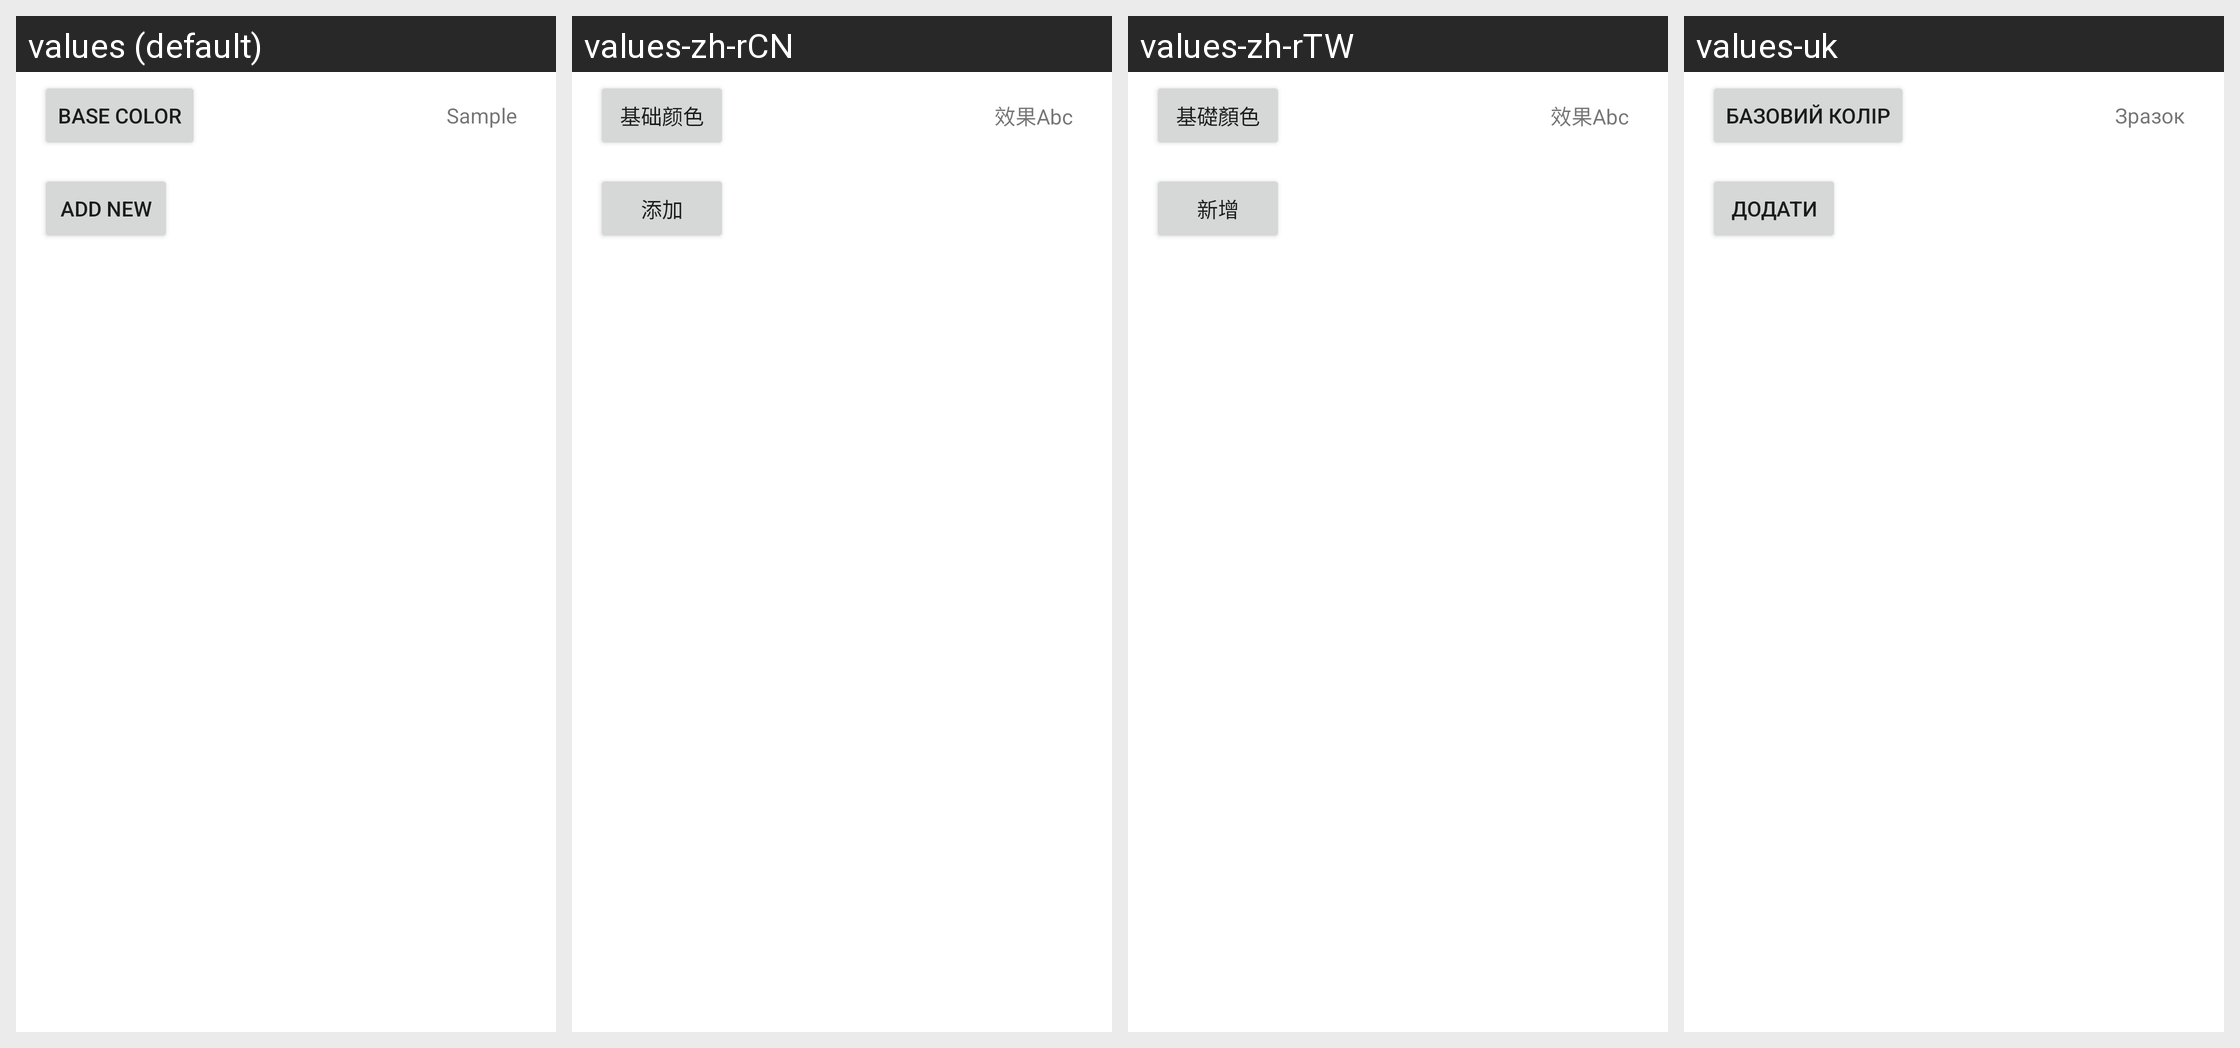

The same Android screen rendered under several of its app's locales, left to right. List the strings drawn on it with the default value and each locale's translation.
Android screen res/layout/types.xml rendered under 4 locales, left to right: values (default), values-zh-rCN, values-zh-rTW, values-uk. Device: Nexus 5 (rendered at 1080×1920; each locale shown at half size, 540×960, under a caption strip naming it); theme Theme.MaterialComponents.DayNight.NoActionBar.
Other locales in the repository, not shown: values-be, values-bg, values-cs-rCZ, values-da, values-de, values-el, values-en-rGB, values-es, values-fil, values-fr, values-hu, values-it, values-ja, values-ko-rKR, values-pl, values-pt-rPT, values-ru, values-sl, values-sr-rRS, values-sv-rSE, values-tr.
Strings drawn on this screen, with the default value and each locale's value (text and hints the layout hard-codes, and strings that could not be matched under every locale, appear in the picture but are not listed):

base_color
  values: Base color
  values-zh-rCN: 基础颜色
  values-zh-rTW: 基礎顏色
  values-uk: Базовий колір

color_sample
  values: Sample
  values-zh-rCN: 效果Abc
  values-zh-rTW: 效果Abc
  values-uk: Зразок

add_new_type
  values: Add new
  values-zh-rCN: 添加
  values-zh-rTW: 新增
  values-uk: Додати
